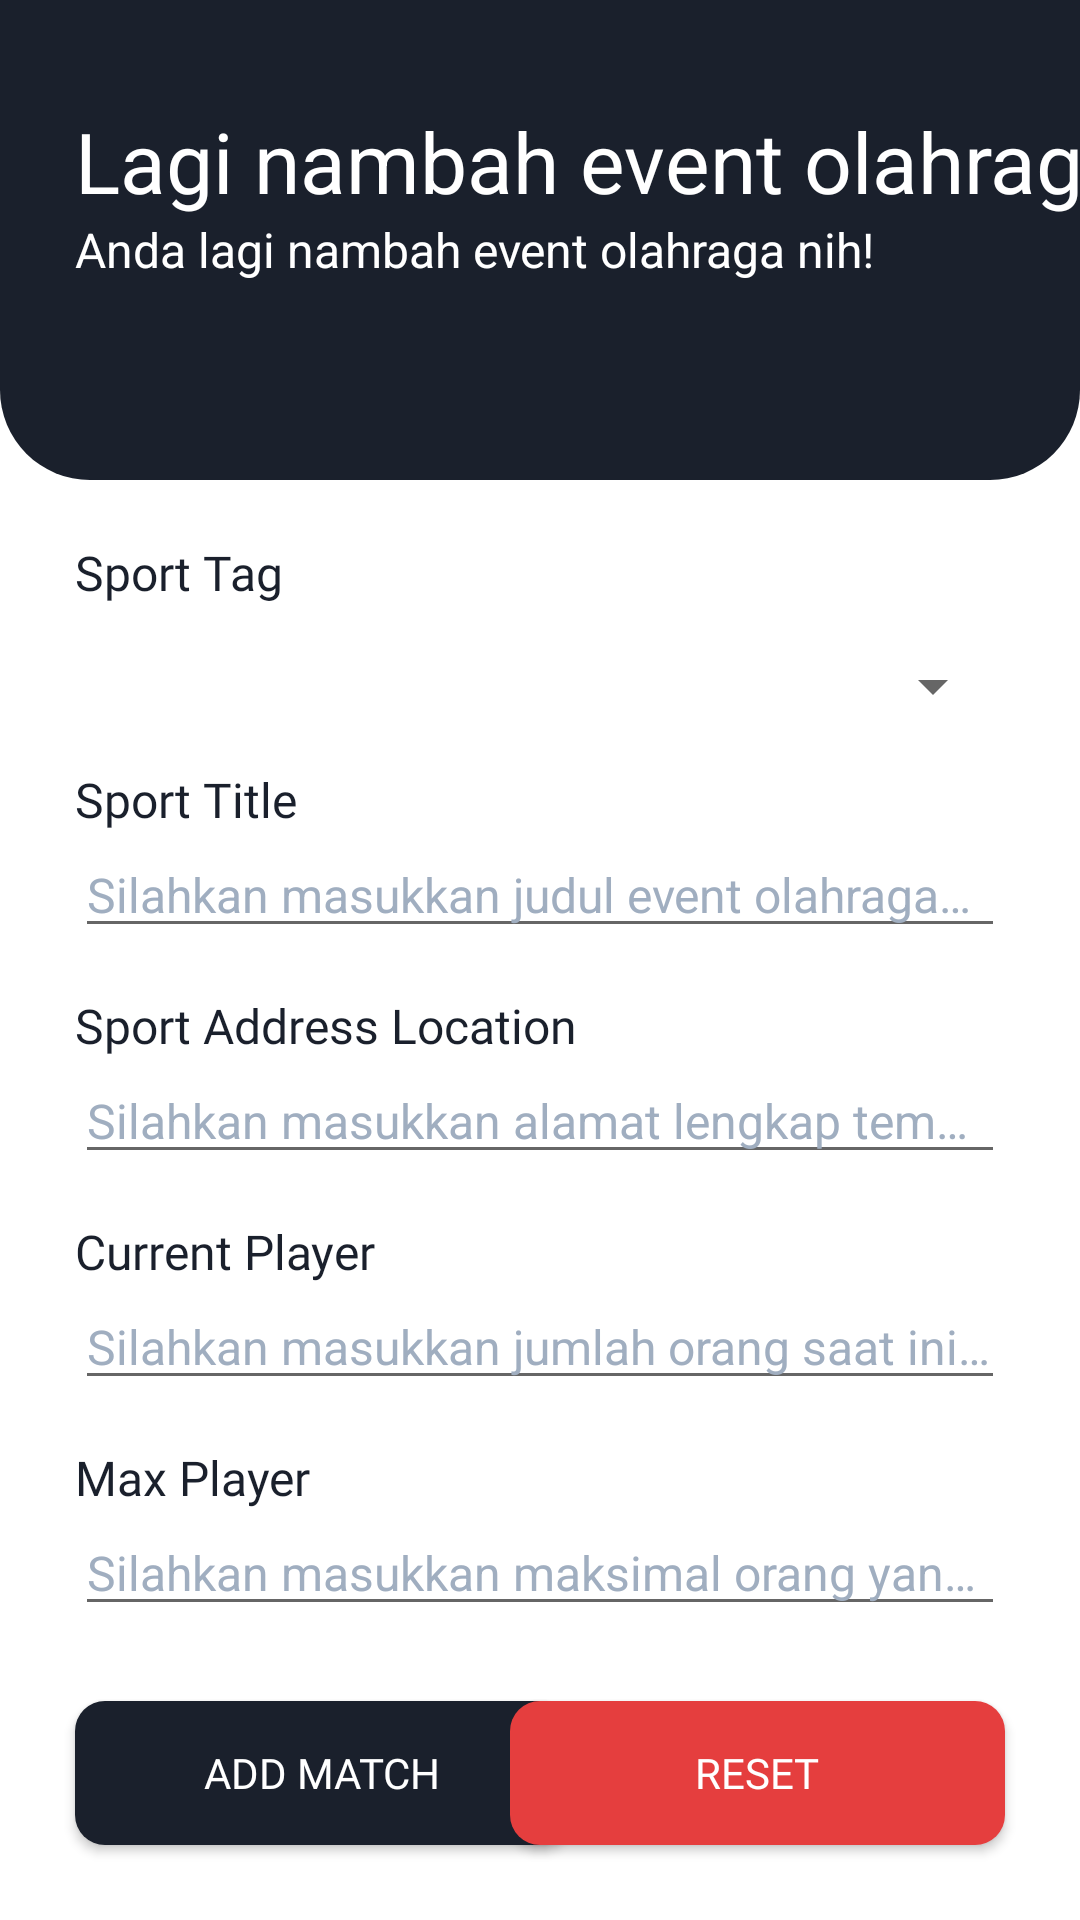

Write the Android layout XML for this screen, with the resource values it uses.
<!-- AndroidManifest.xml: application theme AppTheme -->
<!-- res/layout/fragment_user_add_match.xml -->
<?xml version="1.0" encoding="utf-8"?>
<androidx.constraintlayout.widget.ConstraintLayout
    xmlns:android="http://schemas.android.com/apk/res/android"
    xmlns:app="http://schemas.android.com/apk/res-auto"
    xmlns:tools="http://schemas.android.com/tools"
    android:id="@+id/container_fragmentUserAddMatch"
    android:layout_width="match_parent"
    android:layout_height="match_parent"
    android:background="@color/white"
    android:elevation="10dp"
    tools:context=".fragment.UserAddMatchFragment">

    <androidx.constraintlayout.widget.ConstraintLayout
        android:id="@+id/container_topUserAddMatch"
        android:layout_width="0dp"
        android:layout_height="160dp"
        android:background="@drawable/container_tophome"
        app:layout_constraintEnd_toEndOf="parent"
        app:layout_constraintStart_toStartOf="parent"
        app:layout_constraintTop_toTopOf="parent">

        <ImageView
            android:id="@+id/imageView_backArrowUserAddMatch"
            android:layout_width="wrap_content"
            android:layout_height="wrap_content"
            android:layout_marginStart="25dp"
            android:layout_marginTop="25dp"
            android:src="@drawable/ic_arrow_back_white_36dp"
            app:layout_constraintStart_toStartOf="parent"
            app:layout_constraintTop_toTopOf="parent" />

        <TextView
            android:id="@+id/textView"
            android:layout_width="wrap_content"
            android:layout_height="wrap_content"
            android:layout_marginStart="25dp"
            android:layout_marginTop="10dp"
            android:text="@string/headerUserAddMatch_textView"
            android:textColor="@android:color/white"
            android:textSize="28sp"
            app:layout_constraintStart_toStartOf="parent"
            app:layout_constraintTop_toBottomOf=
                "@+id/imageView_backArrowUserAddMatch" />

        <TextView
            android:id="@+id/textView2"
            android:layout_width="wrap_content"
            android:layout_height="wrap_content"
            android:layout_marginStart="25dp"
            android:text="@string/userAddMatchHere_textView"
            android:textColor="@color/white"
            android:textSize="16sp"
            app:layout_constraintStart_toStartOf="parent"
            app:layout_constraintTop_toBottomOf="@+id/textView" />
    </androidx.constraintlayout.widget.ConstraintLayout>

    <TextView
        android:id="@+id/textView_sportTagAddMatch"
        android:layout_width="wrap_content"
        android:layout_height="wrap_content"
        android:layout_marginStart="25dp"
        android:layout_marginTop="20dp"
        android:fontFamily="@font/roboto_bold"
        android:text="@string/sportTag_textView"
        android:textColor="@color/darkestGray"
        android:textSize="16sp"
        app:layout_constraintStart_toStartOf="parent"
        app:layout_constraintTop_toBottomOf=
            "@+id/container_topUserAddMatch" />

    <Spinner
        android:id="@+id/spinner_sportItem"
        android:layout_width="0dp"
        android:layout_height="wrap_content"
        android:layout_marginStart="25dp"
        android:layout_marginTop="15dp"
        android:layout_marginEnd="25dp"
        android:dropDownWidth="match_parent"
        app:layout_constraintEnd_toEndOf="parent"
        app:layout_constraintStart_toStartOf="parent"
        app:layout_constraintTop_toBottomOf=
            "@+id/textView_sportTagAddMatch" />

    <TextView
        android:id="@+id/textView_sportTitleAddMatch"
        android:layout_width="wrap_content"
        android:layout_height="wrap_content"
        android:layout_marginStart="25dp"
        android:layout_marginTop="15dp"
        android:fontFamily="@font/roboto_bold"
        android:text="@string/sportTitle_textView"
        android:textColor="@color/darkestGray"
        android:textSize="16sp"
        app:layout_constraintStart_toStartOf="parent"
        app:layout_constraintTop_toBottomOf=
            "@+id/spinner_sportItem" />

    <EditText
        android:id="@+id/editText_sportTitle"
        android:layout_width="0dp"
        android:layout_height="wrap_content"
        android:layout_marginStart="25dp"
        android:layout_marginEnd="25dp"
        android:ellipsize="end"
        android:ems="10"
        android:hint="@string/sportTitle_editText"
        android:inputType="textPersonName"
        android:textColorHint="@color/gray"
        android:textSize="16sp"
        app:layout_constraintEnd_toEndOf="parent"
        app:layout_constraintStart_toStartOf="parent"
        app:layout_constraintTop_toBottomOf=
            "@+id/textView_sportTitleAddMatch" />

    <TextView
        android:id="@+id/textView_sportAddressLocationAddMatch"
        android:layout_width="wrap_content"
        android:layout_height="wrap_content"
        android:layout_marginStart="25dp"
        android:layout_marginTop="15dp"
        android:fontFamily="@font/roboto_bold"
        android:text="@string/sportAddressLocation_textView"
        android:textColor="@color/darkestGray"
        android:textSize="16sp"
        app:layout_constraintStart_toStartOf="parent"
        app:layout_constraintTop_toBottomOf=
            "@+id/editText_sportTitle" />

    <EditText
        android:id="@+id/editText_sportAddressLocation"
        android:layout_width="0dp"
        android:layout_height="wrap_content"
        android:layout_marginStart="25dp"
        android:layout_marginEnd="25dp"
        android:ellipsize="end"
        android:ems="10"
        android:hint="@string/sportAddressLocation_editText"
        android:inputType="textPersonName"
        android:textColorHint="@color/gray"
        android:textSize="16sp"
        app:layout_constraintEnd_toEndOf="parent"
        app:layout_constraintStart_toStartOf="parent"
        app:layout_constraintTop_toBottomOf=
            "@+id/textView_sportAddressLocationAddMatch" />

    <TextView
        android:id="@+id/textView_currentPlayerAddMatch"
        android:layout_width="wrap_content"
        android:layout_height="wrap_content"
        android:layout_marginStart="25dp"
        android:layout_marginTop="15dp"
        android:fontFamily="@font/roboto_bold"
        android:text="@string/sportCurrentPlayer_textView"
        android:textColor="@color/darkestGray"
        android:textSize="16sp"
        app:layout_constraintStart_toStartOf="parent"
        app:layout_constraintTop_toBottomOf=
            "@+id/editText_sportAddressLocation" />

    <EditText
        android:id="@+id/editText_currentPlayer"
        android:layout_width="0dp"
        android:layout_height="wrap_content"
        android:layout_marginStart="25dp"
        android:layout_marginEnd="25dp"
        android:ellipsize="end"
        android:ems="10"
        android:hint="@string/sportCurrentPlayer_editText"
        android:inputType="textPersonName"
        android:textColorHint="@color/gray"
        android:textSize="16sp"
        app:layout_constraintEnd_toEndOf="parent"
        app:layout_constraintStart_toStartOf="parent"
        app:layout_constraintTop_toBottomOf=
            "@+id/textView_currentPlayerAddMatch" />

    <TextView
        android:id="@+id/textView_maxPlayerAddMatch"
        android:layout_width="wrap_content"
        android:layout_height="wrap_content"
        android:layout_marginStart="25dp"
        android:layout_marginTop="15dp"
        android:fontFamily="@font/roboto_bold"
        android:text="@string/sportMaxPlayer_textView"
        android:textColor="@color/darkestGray"
        android:textSize="16sp"
        app:layout_constraintStart_toStartOf="parent"
        app:layout_constraintTop_toBottomOf=
            "@+id/editText_currentPlayer" />

    <EditText
        android:id="@+id/editText_maxPlayer"
        android:layout_width="0dp"
        android:layout_height="wrap_content"
        android:layout_marginStart="25dp"
        android:layout_marginEnd="25dp"
        android:ellipsize="end"
        android:ems="10"
        android:hint="@string/sportMaxPlayer_editText"
        android:inputType="textPersonName"
        android:textColorHint="@color/gray"
        android:textSize="16sp"
        app:layout_constraintEnd_toEndOf="parent"
        app:layout_constraintStart_toStartOf="parent"
        app:layout_constraintTop_toBottomOf=
            "@+id/textView_maxPlayerAddMatch" />

    <Button
        android:id="@+id/button_addMatch"
        android:layout_width="165dp"
        android:layout_height="wrap_content"
        android:layout_marginStart="25dp"
        android:layout_marginTop="25dp"
        android:background="@drawable/button_shape"
        android:fontFamily="@font/montserrat_bold"
        android:text="@string/btn_addMatch"
        android:textColor="@color/white"
        app:layout_constraintStart_toStartOf="parent"
        app:layout_constraintTop_toBottomOf=
            "@+id/editText_maxPlayer" />

    <Button
        android:id="@+id/button_resetMatch"
        android:layout_width="165dp"
        android:layout_height="wrap_content"
        android:layout_marginTop="25dp"
        android:layout_marginEnd="25dp"
        android:background="@drawable/button_cancel"
        android:fontFamily="@font/montserrat_bold"
        android:text="@string/reset_button"
        android:textColor="@color/white"
        app:layout_constraintEnd_toEndOf="parent"
        app:layout_constraintTop_toBottomOf=
            "@+id/editText_maxPlayer" />
</androidx.constraintlayout.widget.ConstraintLayout>
<!-- resources referenced by this layout -->
<resources>
  <color name="darkestGray">#1A202C</color>
  <color name="gray">#A0AEC0</color>
  <color name="white">#FFFFFF</color>
  <!-- drawable button_cancel (drawable) -->
  <?xml version="1.0" encoding="utf-8"?>
  <shape xmlns:android="http://schemas.android.com/apk/res/android">
      <solid android:color="@color/red"></solid>
      <corners
          android:topLeftRadius="10dp"
          android:topRightRadius="10dp"
          android:bottomRightRadius="10dp"
          android:bottomLeftRadius="10dp">
      </corners>
  </shape>
  <!-- drawable button_shape (drawable) -->
  <?xml version="1.0" encoding="utf-8"?>
  <shape xmlns:android="http://schemas.android.com/apk/res/android">
      <solid android:color="@color/darkestGray"></solid>
      <corners
          android:topLeftRadius="10dp"
          android:topRightRadius="10dp"
          android:bottomRightRadius="10dp"
          android:bottomLeftRadius="10dp">
      </corners>
  </shape>
  <!-- drawable container_tophome (drawable) -->
  <?xml version="1.0" encoding="utf-8"?>
  <shape xmlns:android="http://schemas.android.com/apk/res/android">
      <solid android:color="@color/darkestGray"></solid>
      <corners
          android:bottomLeftRadius="30dp"
          android:bottomRightRadius="30dp">
      </corners>
  </shape>
  <string name="btn_addMatch">ADD MATCH</string>
  <string name="headerUserAddMatch_textView">Lagi nambah event olahraga</string>
  <string name="reset_button">RESET</string>
  <string name="sportAddressLocation_editText">Silahkan masukkan alamat lengkap tempat event olahraga di sini</string>
  <string name="sportAddressLocation_textView">Sport Address Location</string>
  <string name="sportCurrentPlayer_editText">Silahkan masukkan jumlah orang saat ini di sini</string>
  <string name="sportCurrentPlayer_textView">Current Player</string>
  <string name="sportMaxPlayer_editText">Silahkan masukkan maksimal orang yang bisa ikut di sini</string>
  <string name="sportMaxPlayer_textView">Max Player</string>
  <string name="sportTag_textView">Sport Tag</string>
  <string name="sportTitle_editText">Silahkan masukkan judul event olahraga Anda di sini</string>
  <string name="sportTitle_textView">Sport Title</string>
  <string name="userAddMatchHere_textView">Anda lagi nambah event olahraga nih!</string>
  <style name="AppTheme" parent="Theme.AppCompat.Light.NoActionBar">
          
          <item name="colorPrimary">@color/darkestGray</item>
          <item name="colorPrimaryDark">@color/darkestGray</item>
          <item name="colorAccent">@color/colorAccent</item>
      </style>
  <color name="red">#E53E3E</color>
  <color name="colorAccent">#D81B60</color>
</resources>
